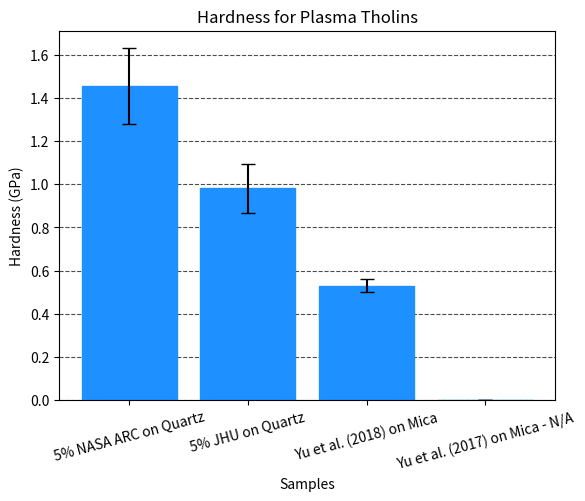

This chart was generated by the following Python code:
# HARDNESS & LITERATURE VALUES
# THESE ARE GOING TO BE THE 11/24 5% JHU/PLASMA ON QUARTZ & 9/28 1% NASA ARC/PLASMA SAMPLES

import matplotlib.pyplot as plt
import numpy as np

# Sample data
categories = ["5% NASA ARC on Quartz", "5% JHU on Quartz", 
              "Yu et al. (2018) on Mica", "Yu et al. (2017) on Mica - N/A"]
hardness_values = [1.453, 0.981, 0.53, 0]
hardness_errors = [0.176, 0.112, 0.03, 0]

# Create a figure with a high DPI and white background
plt.figure(dpi=2000, facecolor="white")

# Creating the bar chart
x_pos = np.arange(len(categories))

# Set the color of the bars to blue
plt.bar(x_pos, hardness_values, yerr=hardness_errors, capsize=5, 
        color="dodgerblue", edgecolor="dodgerblue", ecolor="black", zorder=2, 
        label="Young's Modulus")

# Get the current axes and set the background color to white
ax = plt.gca()
ax.set_facecolor("white")

# Set the color of the axes spines to black
ax.spines["top"].set_color("black")
ax.spines["bottom"].set_color("black")
ax.spines["left"].set_color("black")
ax.spines["right"].set_color("black") 

plt.xticks(x_pos, categories, rotation=15)

# Set the axis labels and tick colors to black
ax.tick_params(axis="both", colors="black")
ax.set_xlabel("Samples", color="black")
ax.set_ylabel("Hardness (GPa)", color="black")
ax.set_title("Hardness for Plasma Tholins", color="black")

# Add grid lines for better readability
plt.grid(axis="y", linestyle="dashed", alpha=0.7, color="black")

# Display the plot
plt.show()
